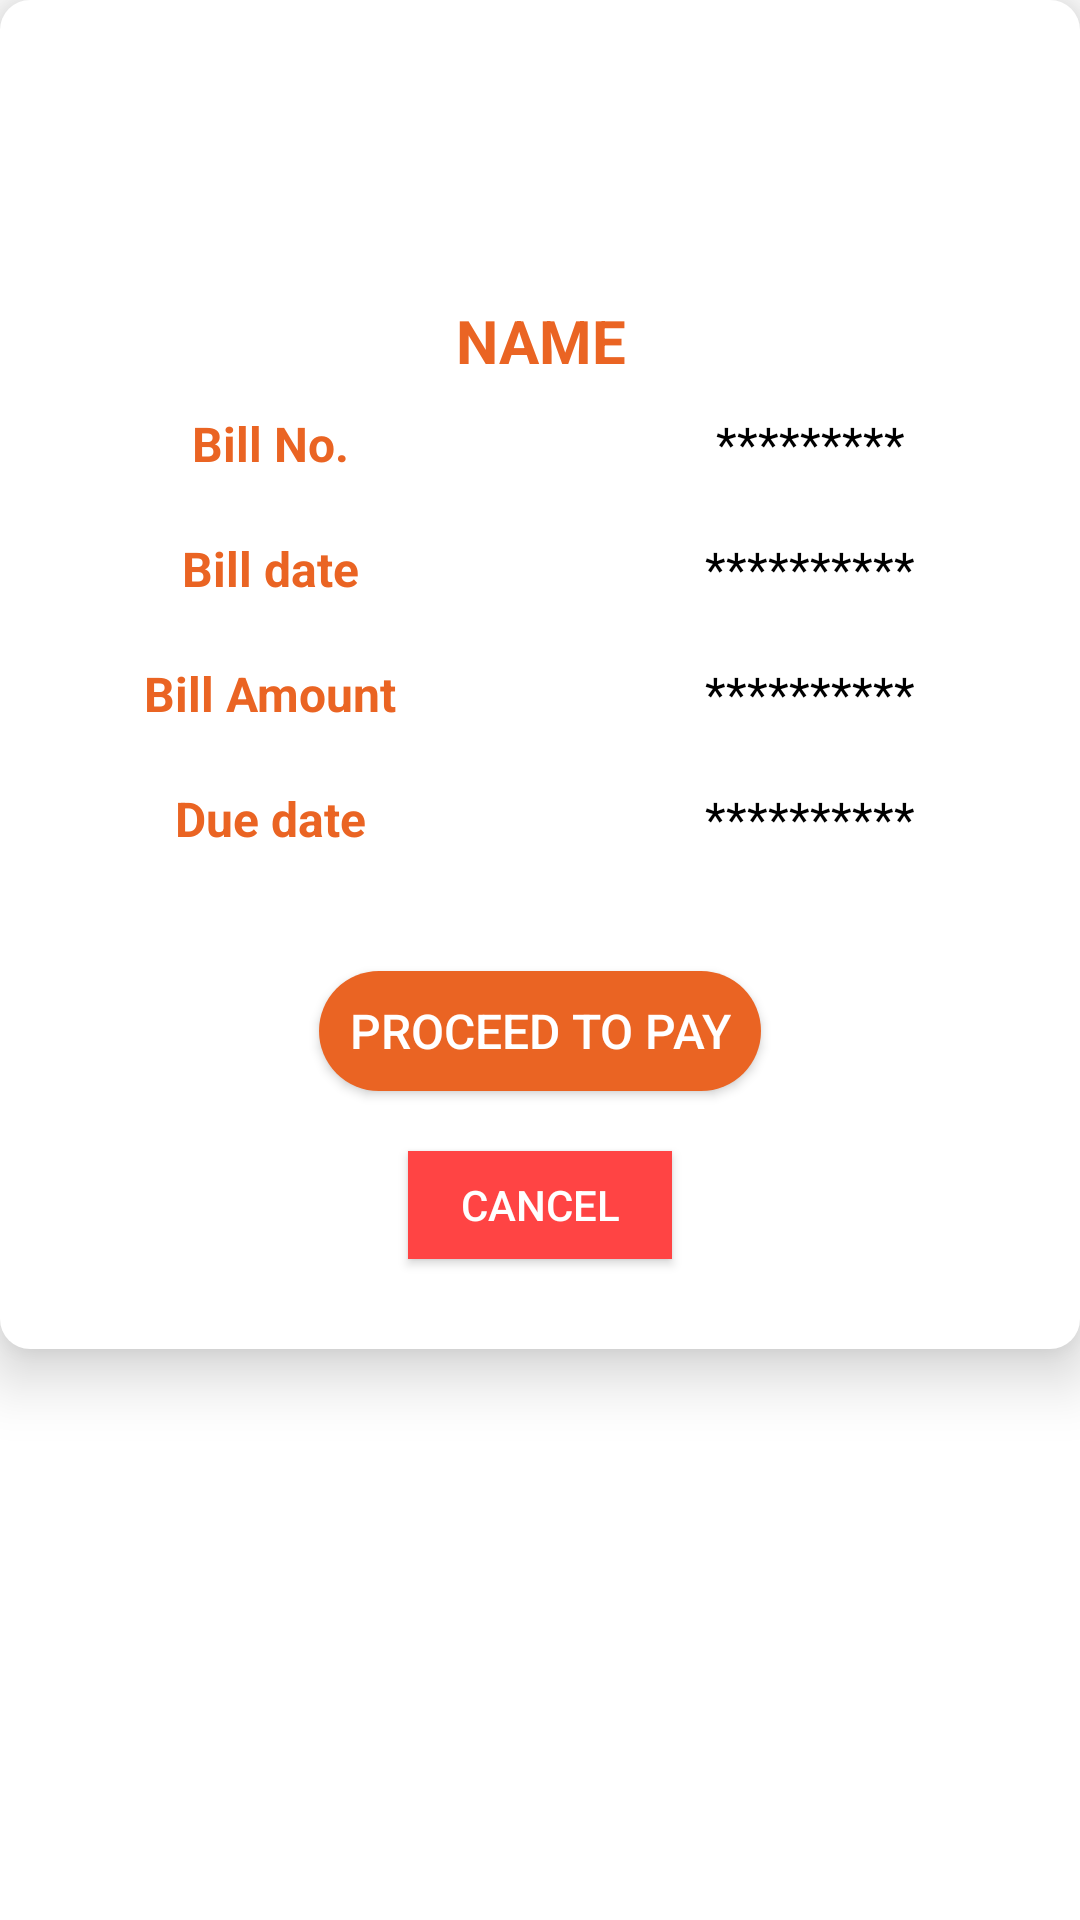

Reconstruct the res/layout file that produces this screen, plus the resources it refers to.
<!-- AndroidManifest.xml: application theme Theme.NewDesignTask -->
<!-- res/layout/electricity_bill_dialog_layout.xml -->
<?xml version="1.0" encoding="utf-8"?>
<androidx.constraintlayout.widget.ConstraintLayout xmlns:android="http://schemas.android.com/apk/res/android"
    xmlns:app="http://schemas.android.com/apk/res-auto"
    android:layout_width="match_parent"
    android:layout_height="wrap_content"
    android:background="@android:color/transparent">

    <ScrollView
        android:layout_width="match_parent"
        android:layout_height="match_parent"
        android:background="@android:color/transparent"
        app:layout_constraintBottom_toBottomOf="parent"
        app:layout_constraintEnd_toEndOf="parent"
        app:layout_constraintStart_toStartOf="parent"
        app:layout_constraintTop_toTopOf="parent">

        <androidx.constraintlayout.widget.ConstraintLayout
            android:layout_width="match_parent"
            android:layout_height="wrap_content"
            android:background="@drawable/home_dash_back"
            android:elevation="12dp">

            <ImageView
                android:id="@+id/img_bill"
                android:layout_width="150dp"
                android:layout_height="70dp"
                android:layout_marginTop="20dp"
                android:src="@drawable/bbps_logo"
                app:layout_constraintEnd_toEndOf="parent"
                app:layout_constraintStart_toStartOf="parent"
                app:layout_constraintTop_toTopOf="parent" />

            <TextView
                android:id="@+id/tv_customer_name"
                android:layout_width="match_parent"
                android:layout_height="wrap_content"
                android:layout_marginTop="10dp"
                android:gravity="center"
                android:text="NAME"
                android:textColor="@color/purple_500"
                android:textSize="20sp"
                android:textStyle="bold"
                app:layout_constraintEnd_toEndOf="parent"
                app:layout_constraintStart_toStartOf="parent"
                app:layout_constraintTop_toBottomOf="@id/img_bill" />

            <LinearLayout
                android:id="@+id/layout1"
                android:layout_width="match_parent"
                android:layout_height="wrap_content"
                android:layout_marginTop="10dp"
                android:orientation="horizontal"
                app:layout_constraintEnd_toEndOf="parent"
                app:layout_constraintStart_toStartOf="parent"
                app:layout_constraintTop_toBottomOf="@id/tv_customer_name">

                <TextView
                    android:layout_width="match_parent"
                    android:layout_height="wrap_content"
                    android:layout_weight="1"
                    android:gravity="center"
                    android:text="Bill No."
                    android:textColor="@color/purple_500"
                    android:textSize="16sp"
                    android:textStyle="bold" />

                <TextView
                    android:id="@+id/tv_tel"
                    android:layout_width="match_parent"
                    android:layout_height="wrap_content"
                    android:layout_weight="1"
                    android:gravity="center"
                    android:text="*********"
                    android:textColor="@color/black"
                    android:textSize="16sp" />

            </LinearLayout>

            <LinearLayout
                android:id="@+id/layout2"
                android:layout_width="match_parent"
                android:layout_height="wrap_content"
                android:layout_marginTop="20dp"
                android:orientation="horizontal"
                app:layout_constraintEnd_toEndOf="parent"
                app:layout_constraintStart_toStartOf="parent"
                app:layout_constraintTop_toBottomOf="@id/layout1">

                <TextView
                    android:layout_width="match_parent"
                    android:layout_height="wrap_content"
                    android:layout_weight="1"
                    android:gravity="center"
                    android:text="Bill date"
                    android:textColor="@color/purple_500"
                    android:textSize="16sp"
                    android:textStyle="bold" />

                <TextView
                    android:id="@+id/tv_bill_date"
                    android:layout_width="match_parent"
                    android:layout_height="wrap_content"
                    android:layout_weight="1"
                    android:gravity="center"
                    android:text="**********"
                    android:textColor="@color/black"
                    android:textSize="16sp" />

            </LinearLayout>

            <LinearLayout
                android:id="@+id/layout3"
                android:layout_width="match_parent"
                android:layout_height="wrap_content"
                android:layout_marginTop="20dp"
                android:orientation="horizontal"
                app:layout_constraintEnd_toEndOf="parent"
                app:layout_constraintStart_toStartOf="parent"
                app:layout_constraintTop_toBottomOf="@id/layout2">

                <TextView
                    android:layout_width="match_parent"
                    android:layout_height="wrap_content"
                    android:layout_weight="1"
                    android:gravity="center"
                    android:text="Bill Amount"
                    android:textColor="@color/purple_500"
                    android:textSize="16sp"
                    android:textStyle="bold" />

                <TextView
                    android:id="@+id/tv_bill_amount"
                    android:layout_width="match_parent"
                    android:layout_height="wrap_content"
                    android:layout_weight="1"
                    android:gravity="center"
                    android:text="**********"
                    android:textColor="@color/black"
                    android:textSize="16sp" />

            </LinearLayout>

            <LinearLayout
                android:id="@+id/layout4"
                android:layout_width="match_parent"
                android:layout_height="wrap_content"
                android:layout_marginTop="20dp"
                android:orientation="horizontal"
                app:layout_constraintEnd_toEndOf="parent"
                app:layout_constraintStart_toStartOf="parent"
                app:layout_constraintTop_toBottomOf="@id/layout3">

                <TextView
                    android:layout_width="match_parent"
                    android:layout_height="wrap_content"
                    android:layout_weight="1"
                    android:gravity="center"
                    android:text="Due date"
                    android:textColor="@color/purple_500"
                    android:textSize="16sp"
                    android:textStyle="bold" />

                <TextView
                    android:id="@+id/tv_due_date"
                    android:layout_width="match_parent"
                    android:layout_height="wrap_content"
                    android:layout_weight="1"
                    android:gravity="center"
                    android:text="**********"
                    android:textColor="@color/black"
                    android:textSize="16sp" />

            </LinearLayout>

            <Button
                android:id="@+id/btn_proceed_to_pay"
                android:layout_width="wrap_content"
                android:layout_height="40dp"
                android:layout_marginTop="40dp"
                android:background="@drawable/button_back"
                android:paddingStart="10dp"
                android:paddingEnd="10dp"
                android:text="Proceed To Pay"
                android:textColor="@color/white"
                android:textSize="16sp"
                app:layout_constraintEnd_toEndOf="parent"
                app:layout_constraintStart_toStartOf="parent"
                app:layout_constraintTop_toBottomOf="@id/layout4" />

            <Button
                android:id="@+id/btn_cancel"
                android:layout_width="wrap_content"
                android:layout_height="36dp"
                android:layout_marginTop="20dp"
                android:layout_marginBottom="30dp"
                android:background="@android:color/holo_red_light"
                android:paddingStart="10dp"
                android:paddingEnd="10dp"
                android:text="Cancel"
                android:textColor="@color/white"
                android:textSize="14sp"
                app:layout_constraintBottom_toBottomOf="parent"
                app:layout_constraintEnd_toEndOf="parent"
                app:layout_constraintStart_toStartOf="parent"
                app:layout_constraintTop_toBottomOf="@id/btn_proceed_to_pay" />


        </androidx.constraintlayout.widget.ConstraintLayout>

    </ScrollView>

</androidx.constraintlayout.widget.ConstraintLayout>
<!-- resources referenced by this layout -->
<resources>
  <color name="black">#FF000000</color>
  <color name="purple_500">#EA6423</color>
  <color name="white">#FFFFFFFF</color>
  <!-- drawable button_back (drawable) -->
  <?xml version="1.0" encoding="utf-8"?>
  <shape
      android:shape="rectangle"
      xmlns:android="http://schemas.android.com/apk/res/android">
  
      <solid
          android:color="@color/purple_200"
          />
  
      <corners
          android:radius="20dp"
          />
  
  </shape>
  <!-- drawable home_dash_back (drawable) -->
  <?xml version="1.0" encoding="utf-8"?>
  <shape
      android:shape="rectangle"
      xmlns:android="http://schemas.android.com/apk/res/android">
  
      <solid
          android:color="@color/white"
          />
  
      <corners
          android:radius="10dp"
          />
  
  </shape>
  <style name="Theme.NewDesignTask" parent="Theme.MaterialComponents.Light.NoActionBar">
          
          <item name="colorPrimary">@color/purple_500</item>
          <item name="colorPrimaryVariant">@color/purple_700</item>
          <item name="colorOnPrimary">@color/white</item>
          
          <item name="colorSecondary">@color/teal_200</item>
          <item name="colorSecondaryVariant">@color/teal_700</item>
          <item name="colorOnSecondary">@color/black</item>
          
          <item name="android:statusBarColor" tools:targetApi="l">?attr/colorPrimaryVariant</item>
          
      </style>
  <color name="purple_200">#EA6423</color>
  <color name="purple_700">#EA6423</color>
  <color name="teal_200">#FF03DAC5</color>
  <color name="teal_700">#FF018786</color>
</resources>
